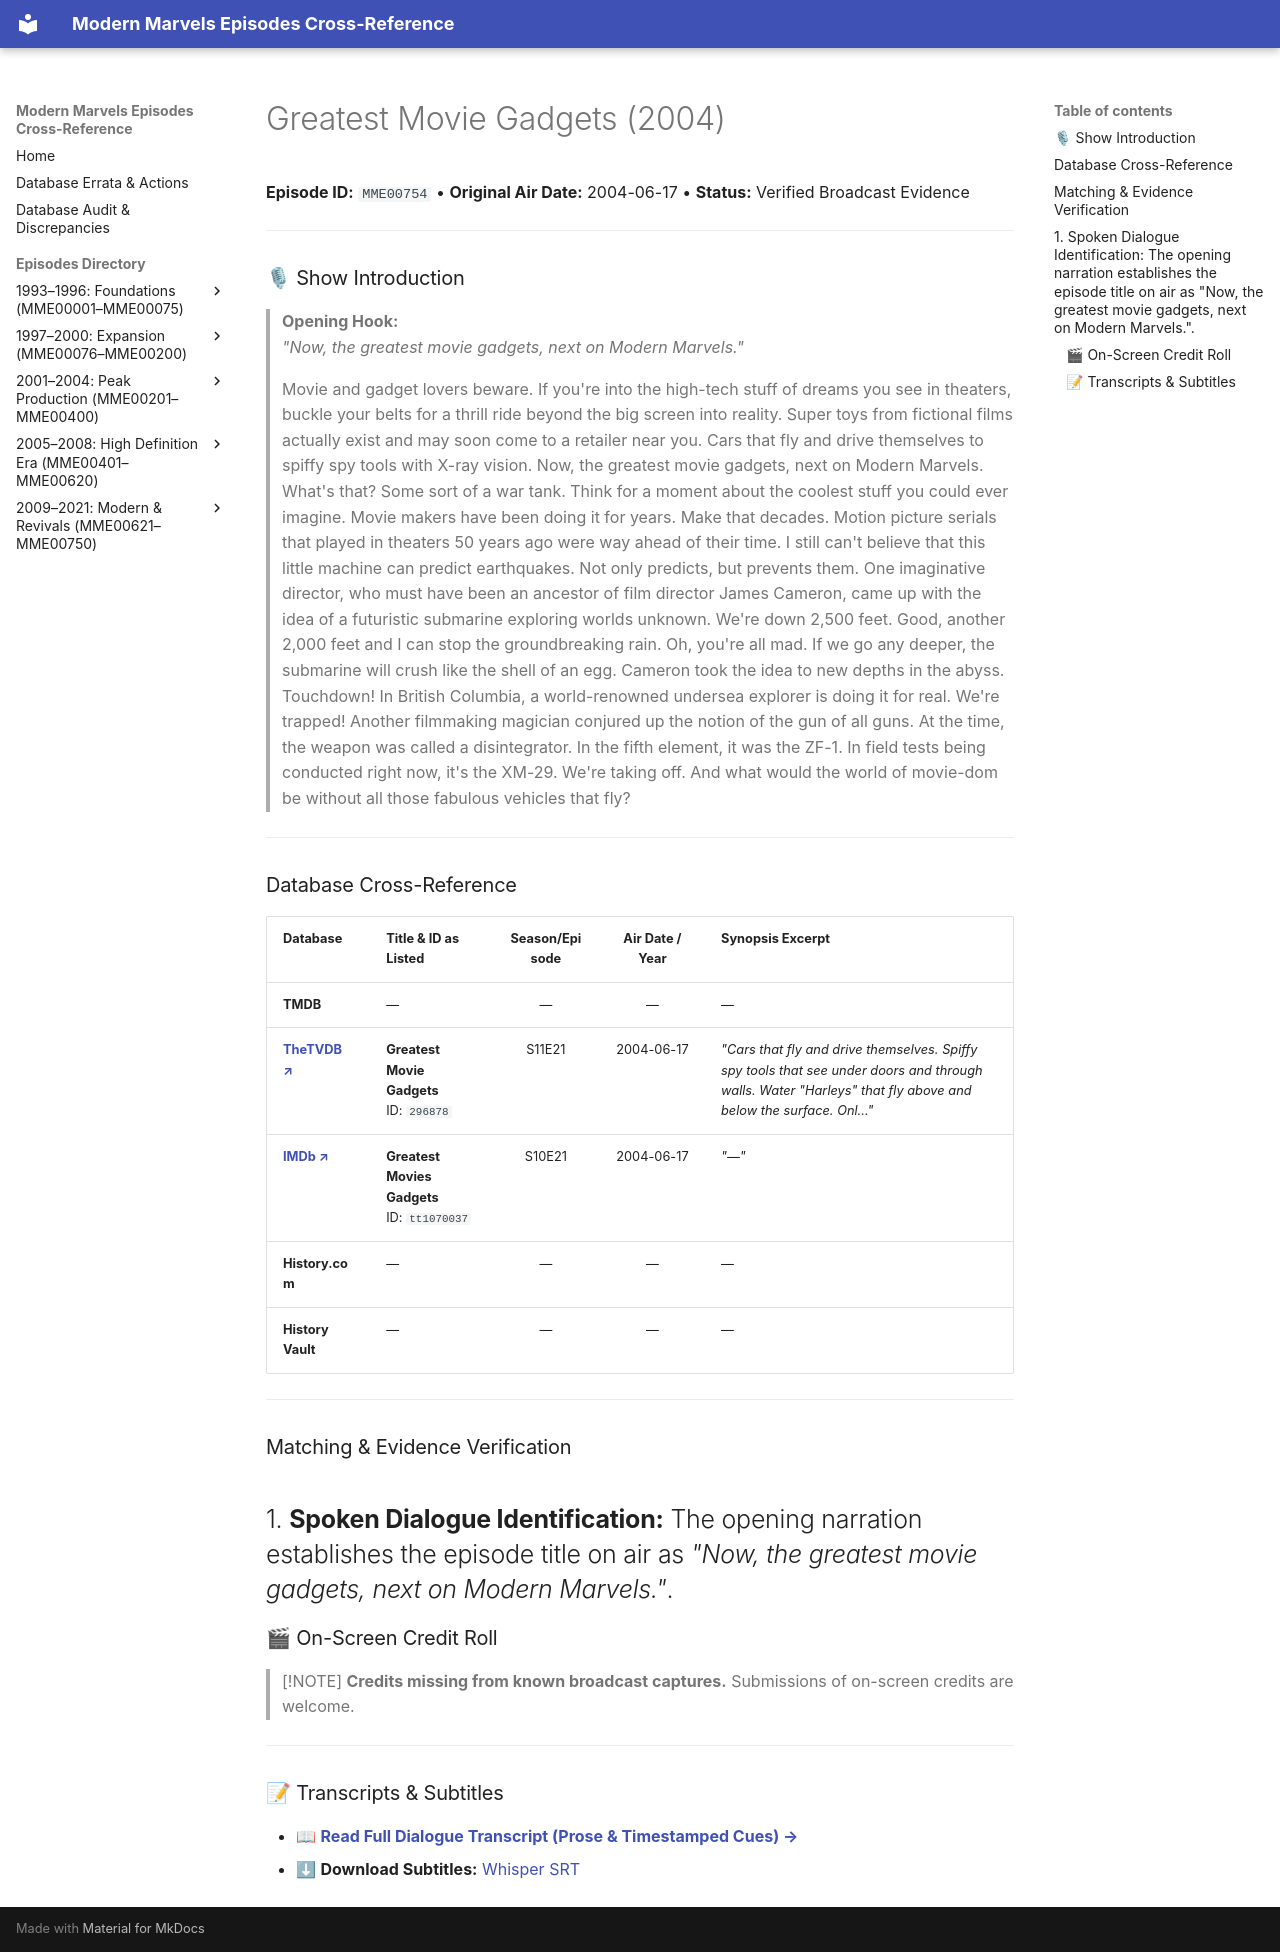

repository: ModernMarvelsFan/ModernMarvels · page: episodes/MME00754/index.html · generator: mkdocs

# Greatest Movie Gadgets (2004)

**Episode ID:** `MME00754` • **Original Air Date:** 2004-06-17 • **Status:** Verified Broadcast Evidence

---

### 🎙 Show Introduction

> **Opening Hook:**  
> *"Now, the greatest movie gadgets, next on Modern Marvels."*

> Movie and gadget lovers beware. If you're into the high-tech stuff of dreams you see in theaters, buckle your belts for a thrill ride beyond the big screen into reality. Super toys from fictional films actually exist and may soon come to a retailer near you. Cars that fly and drive themselves to spiffy spy tools with X-ray vision. Now, the greatest movie gadgets, next on Modern Marvels. What's that? Some sort of a war tank. Think for a moment about the coolest stuff you could ever imagine. Movie makers have been doing it for years. Make that decades. Motion picture serials that played in theaters 50 years ago were way ahead of their time. I still can't believe that this little machine can predict earthquakes. Not only predicts, but prevents them. One imaginative director, who must have been an ancestor of film director James Cameron, came up with the idea of a futuristic submarine exploring worlds unknown. We're down 2,500 feet. Good, another 2,000 feet and I can stop the groundbreaking rain. Oh, you're all mad. If we go any deeper, the submarine will crush like the shell of an egg. Cameron took the idea to new depths in the abyss. Touchdown! In British Columbia, a world-renowned undersea explorer is doing it for real. We're trapped! Another filmmaking magician conjured up the notion of the gun of all guns. At the time, the weapon was called a disintegrator. In the fifth element, it was the ZF-1. In field tests being conducted right now, it's the XM-29. We're taking off. And what would the world of movie-dom be without all those fabulous vehicles that fly?

---

### Database Cross-Reference

| Database | Title & ID as Listed | Season/Episode | Air Date / Year | Synopsis Excerpt |
| :--- | :--- | :---: | :---: | :--- |
| **TMDB** | — | — | — | — |
| <a href="https://thetvdb.com/series/modern-marvels/episodes/296878" target="_blank" rel="noopener noreferrer"><b>TheTVDB ↗</b></a> | **Greatest Movie Gadgets**<br>ID: `296878` | S11E21 | 2004-06-17 | *"Cars that fly and drive themselves. Spiffy spy tools that see under doors and through walls. Water "Harleys" that fly above and below the surface. Onl..."* |
| <a href="https://www.imdb.com/title/tt1070037/" target="_blank" rel="noopener noreferrer"><b>IMDb ↗</b></a> | **Greatest Movies Gadgets**<br>ID: `tt1070037` | S10E21 | 2004-06-17 | *"—"* |
| **History.com** | — | — | — | — |
| **History Vault** | — | — | — | — |

---

### Matching & Evidence Verification

1. **Spoken Dialogue Identification:** The opening narration establishes the episode title on air as *"Now, the greatest movie gadgets, next on Modern Marvels."*.
---

### 🎬 On-Screen Credit Roll

> [!NOTE]
> **Credits missing from known broadcast captures.** Submissions of on-screen credits are welcome.

---

### 📝 Transcripts & Subtitles

* 📖 **[Read Full Dialogue Transcript (Prose & Timestamped Cues) →](../transcripts/MME00754.md)**
* ⬇ **Download Subtitles:** [Whisper SRT](../transcripts/srt/MME00754-whisper.srt)
